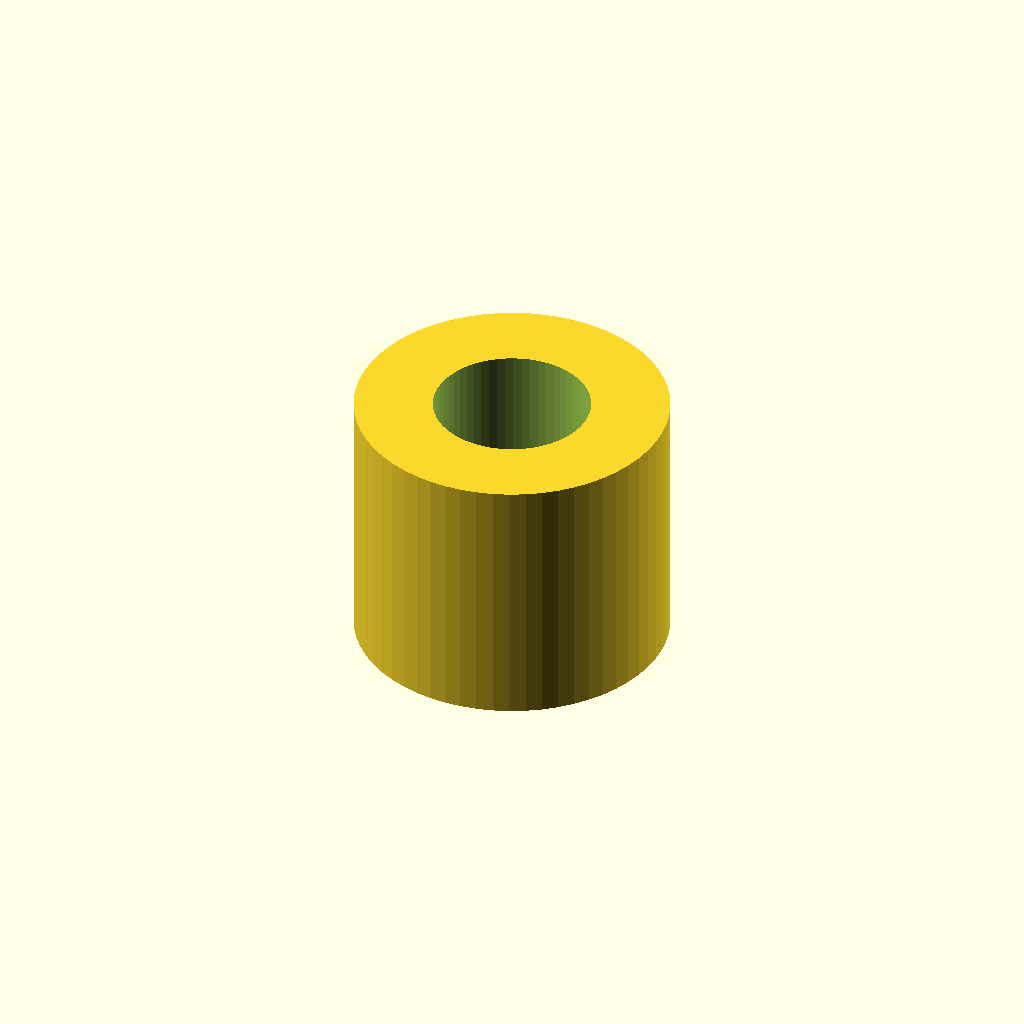
Cell 1: rendered with the file's own defaults.
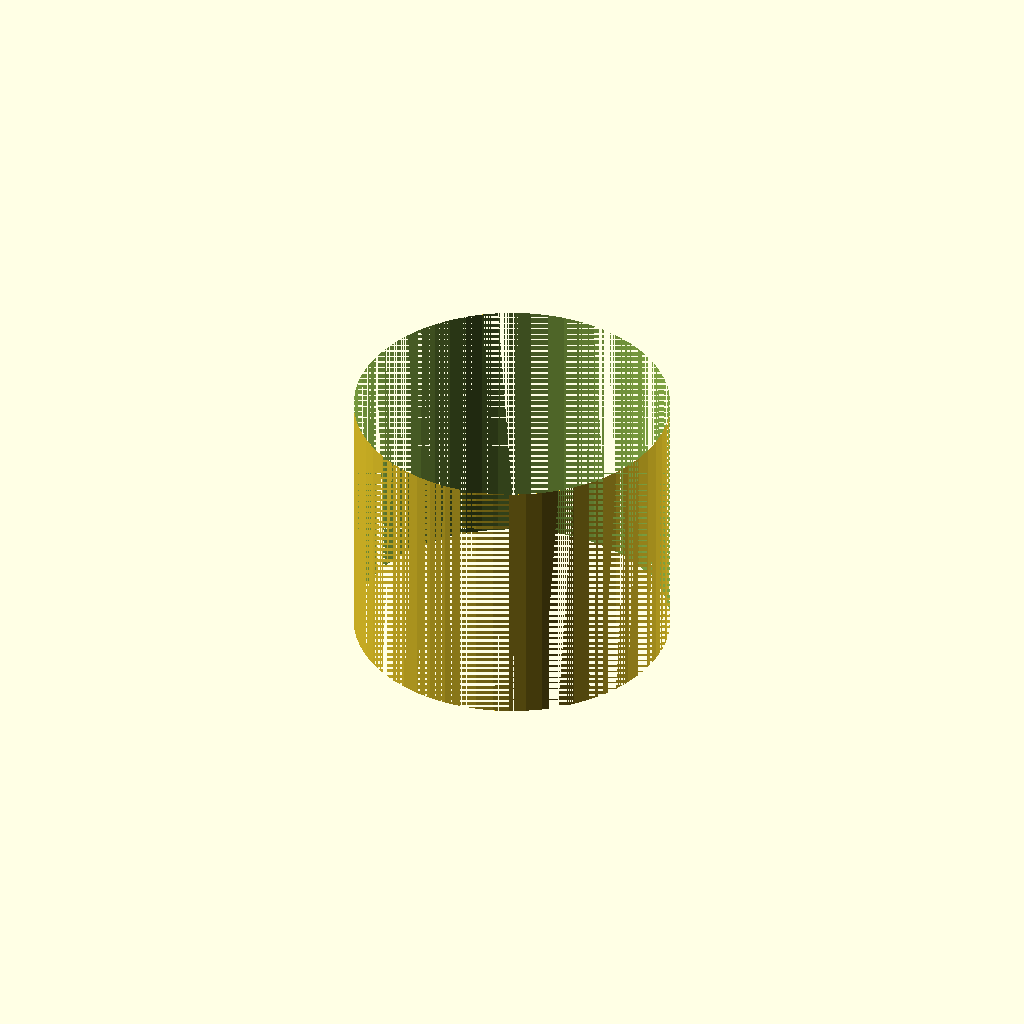
Cell 2 — inner_d set to 12, the other parameters unchanged.
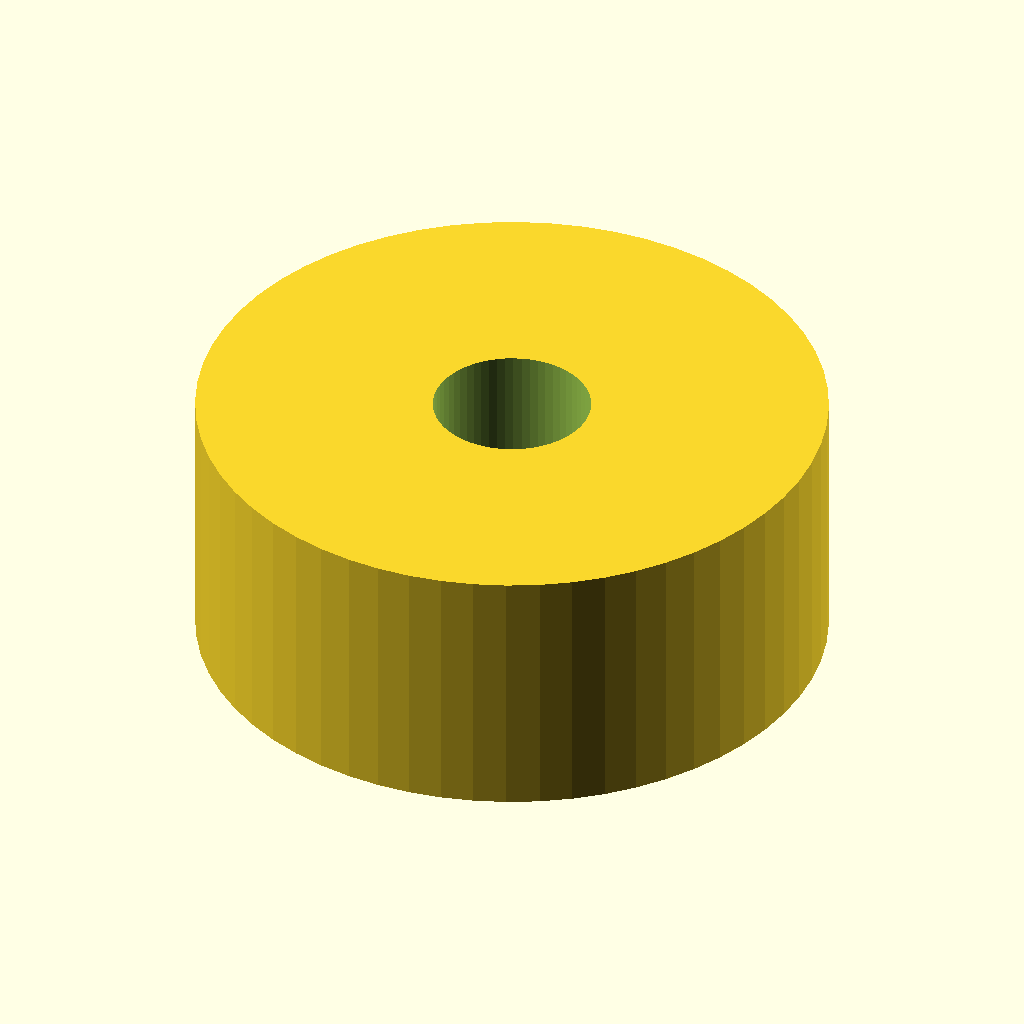
Cell 3 — outer_d set to 24, the other parameters unchanged.
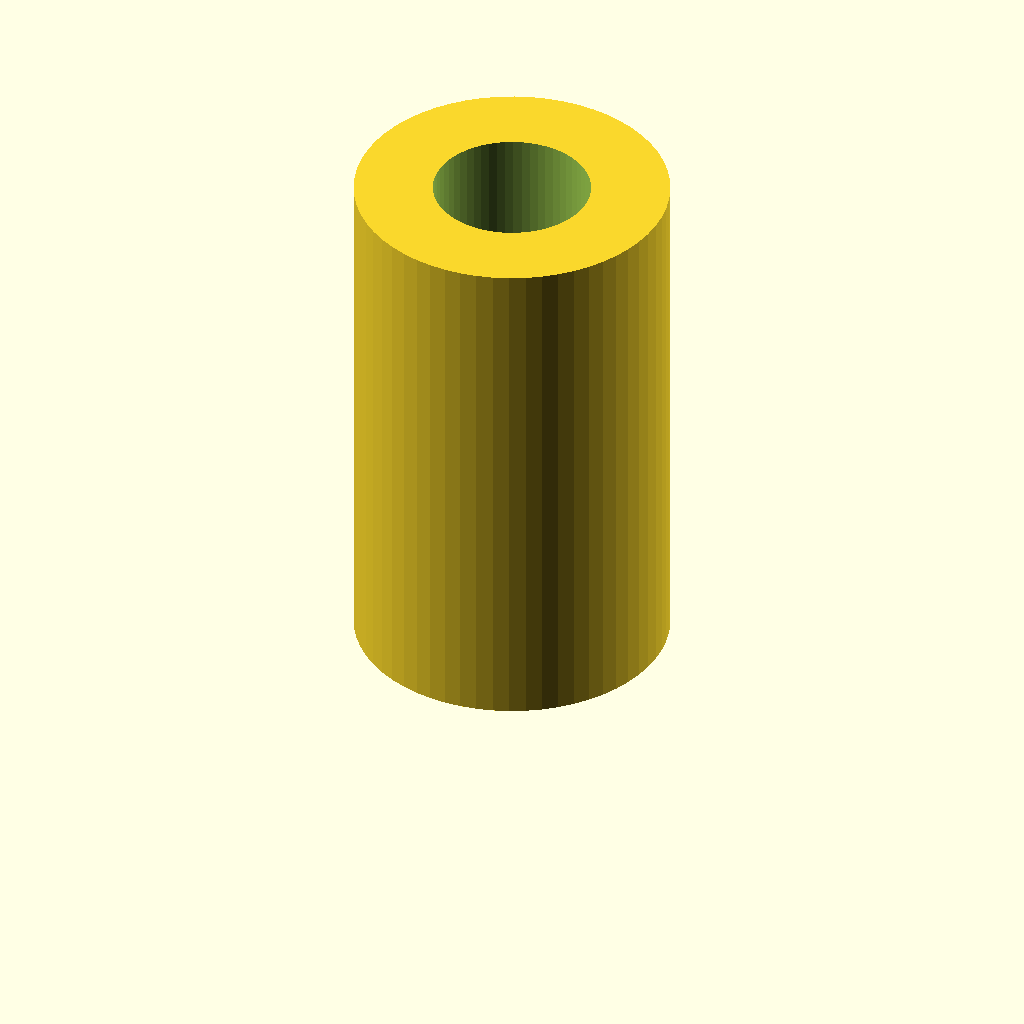
Cell 4 — length set to 20, the other parameters unchanged.
One fixed orthographic camera (rotation 55°, 0°, 25°; colour scheme Cornfield) for every cell.
The OpenSCAD source (optional_data/data/parts/part_0660.scad):
// Axle spacer tube.
$fn = 60;
eps = 0.02;
inner_d = 6;
outer_d = 12;
length = 10;
difference() { cylinder(d = outer_d, h = length); translate([0,0,-eps]) cylinder(d = inner_d, h = length + 2 * eps); }
Parameter table extracted from the source (name, type, default, range or options):
eps: number, default 0.02
inner_d: number, default 6
outer_d: number, default 12
length: number, default 10
